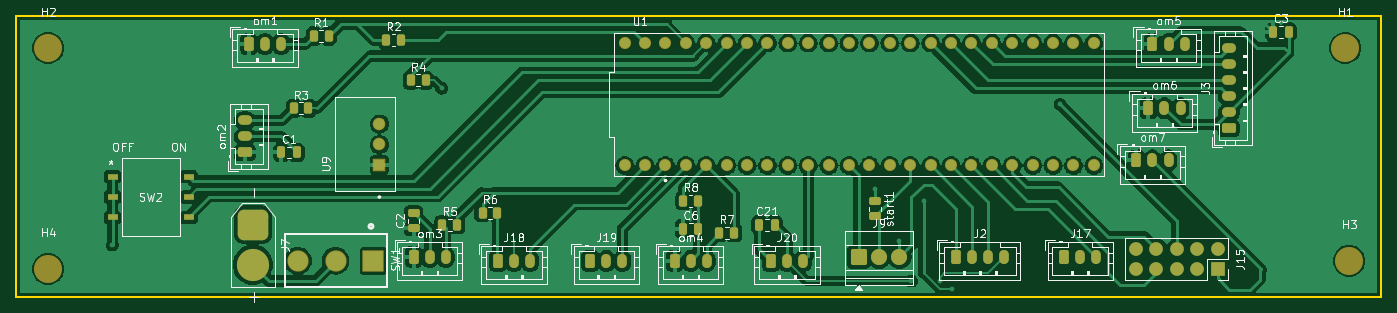
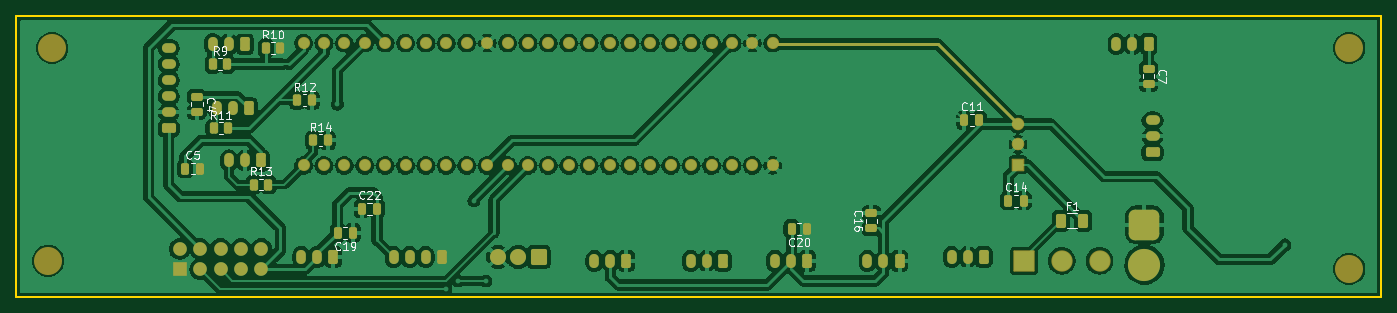
Circuit board: 9 layer files. Board 170.0 x 35.0 mm.
- bottom_copper: Strawberri-B_Cu.gbr (252157 bytes)
- bottom_mask: Strawberri-B_Mask.gbr (7356 bytes)
- paste: Strawberri-B_Paste.gbr (2792 bytes)
- bottom_silk: Strawberri-B_Silkscreen.gbr (25263 bytes)
- outline: Strawberri-Edge_Cuts.gbr (610 bytes)
- top_copper: Strawberri-F_Cu.gbr (197742 bytes)
- top_mask: Strawberri-F_Mask.gbr (7068 bytes)
- paste: Strawberri-F_Paste.gbr (2604 bytes)
- top_silk: Strawberri-F_Silkscreen.gbr (80276 bytes)

=== bottom_copper: Strawberri-B_Cu.gbr (252157 bytes, source omitted) ===
=== bottom_mask: Strawberri-B_Mask.gbr (7356 bytes, source omitted) ===
=== paste: Strawberri-B_Paste.gbr (2792 bytes, source withheld) ===
=== bottom_silk: Strawberri-B_Silkscreen.gbr (25263 bytes, source omitted) ===
=== outline: Strawberri-Edge_Cuts.gbr ===
%TF.GenerationSoftware,KiCad,Pcbnew,9.0.1*%
%TF.CreationDate,2026-02-19T19:57:00-05:00*%
%TF.ProjectId,Strawberri,53747261-7762-4657-9272-692e6b696361,rev?*%
%TF.SameCoordinates,Original*%
%TF.FileFunction,Profile,NP*%
%FSLAX46Y46*%
G04 Gerber Fmt 4.6, Leading zero omitted, Abs format (unit mm)*
G04 Created by KiCad (PCBNEW 9.0.1) date 2026-02-19 19:57:00*
%MOMM*%
%LPD*%
G01*
G04 APERTURE LIST*
%TA.AperFunction,Profile*%
%ADD10C,0.200000*%
%TD*%
G04 APERTURE END LIST*
D10*
X28000000Y-100500000D02*
X198000000Y-100500000D01*
X198000000Y-135500000D01*
X28000000Y-135500000D01*
X28000000Y-100500000D01*
M02*

=== top_copper: Strawberri-F_Cu.gbr (197742 bytes, source omitted) ===
=== top_mask: Strawberri-F_Mask.gbr (7068 bytes, source omitted) ===
=== paste: Strawberri-F_Paste.gbr (2604 bytes, source withheld) ===
=== top_silk: Strawberri-F_Silkscreen.gbr (80276 bytes, source omitted) ===
